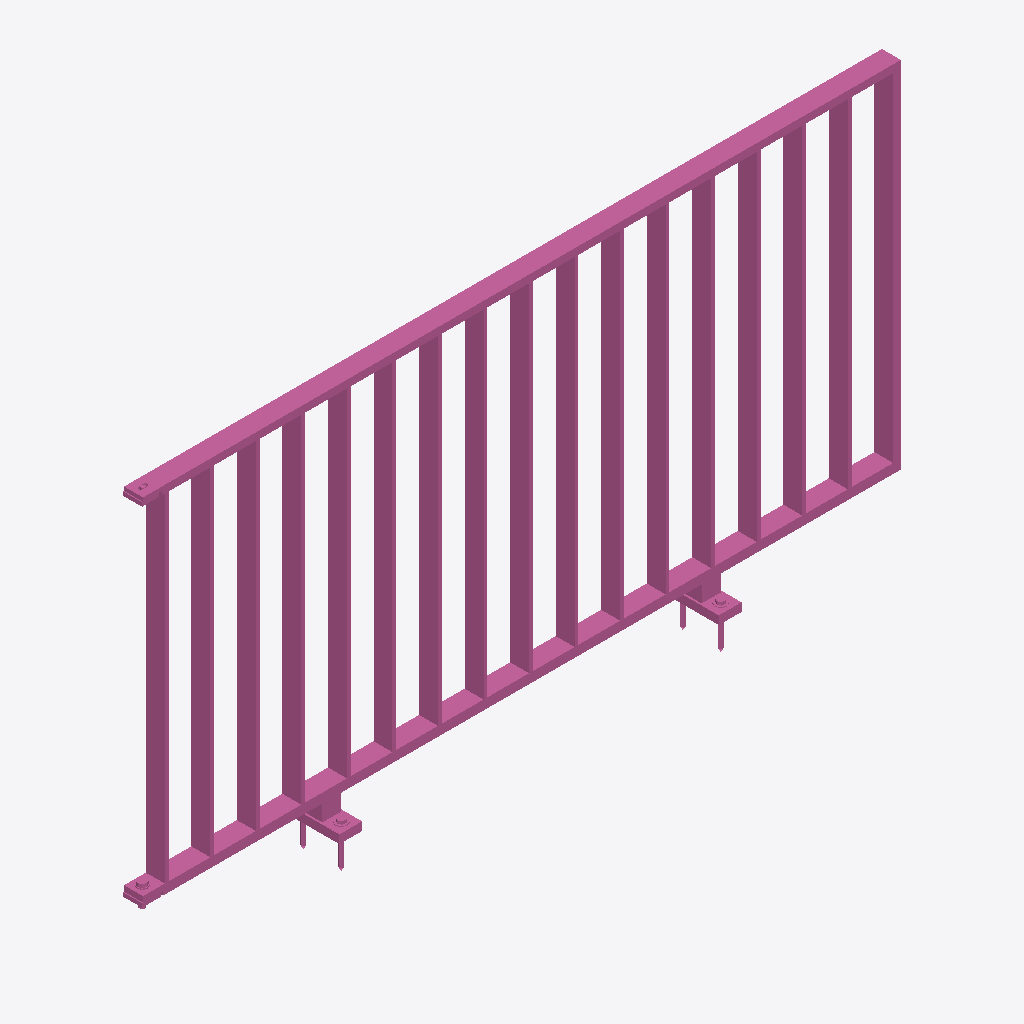
Isometric view of an IFC building model (IFC-SPF (STEP), schema IFC4, length unit metre), seen from the south-west, elements coloured by IFC class: 1 railing (pink).
Extent 2.0 m × 0.1 m × 1.1 m (x, y, z). Storeys (1): Ebene 0 at 0.00 m. Elements (1): 1 IfcRailing.

HEADER;
FILE_DESCRIPTION(('ViewDefinition [CoordinationView_V2.0]','ExchangeRequirement []'),'2;1');
FILE_NAME('','2024-05-07T10:33:38',(''),(''),'ODA IFC SDK 22.6','22.1.1.516 - Exporter 22.1.1.516 - Default UI','');
FILE_SCHEMA(('IFC4'));
ENDSEC;
DATA;
#93=IFCPROJECT('3JkdSrIPPFBg8WI9Yiw3Uw',#20,'',$,$,'','',(#86),#83);
#105=IFCSITE('3JkdSrIPPFBg8WI9Yiw3Uu',#20,'Default',$,$,#104,$,$,.ELEMENT.,(42,24,53,508911),(-71,-15,-29,-58837),0.0,$,$);
#95=IFCBUILDING('3JkdSrIPPFBg8WI9Yiw3Ux',#20,'',$,$,#16,$,'',.ELEMENT.,$,$,#94);
#98=IFCBUILDINGSTOREY('3JkdSrIPPFBg8WI9XJ5yzH',#20,'Ebene 0',$,'Ebene:Ebene 1',#97,$,'Ebene 0',.ELEMENT.,0.0);
#761=IFCRAILING('0FMyrE4zn1igQrSQvEATu6',#20,'DB_Gelaender_S01_S10_Pass_Rechts:DB_Gelaender_S01_S10_Pass_Rechts:14855532',$,'DB_Gelaender_S01_S10_Pass_Rechts:DB_Gelaender_S01_S10_Pass_Rechts',#760,#757,'14855532',.NOTDEFINED.);
ENDSEC;
